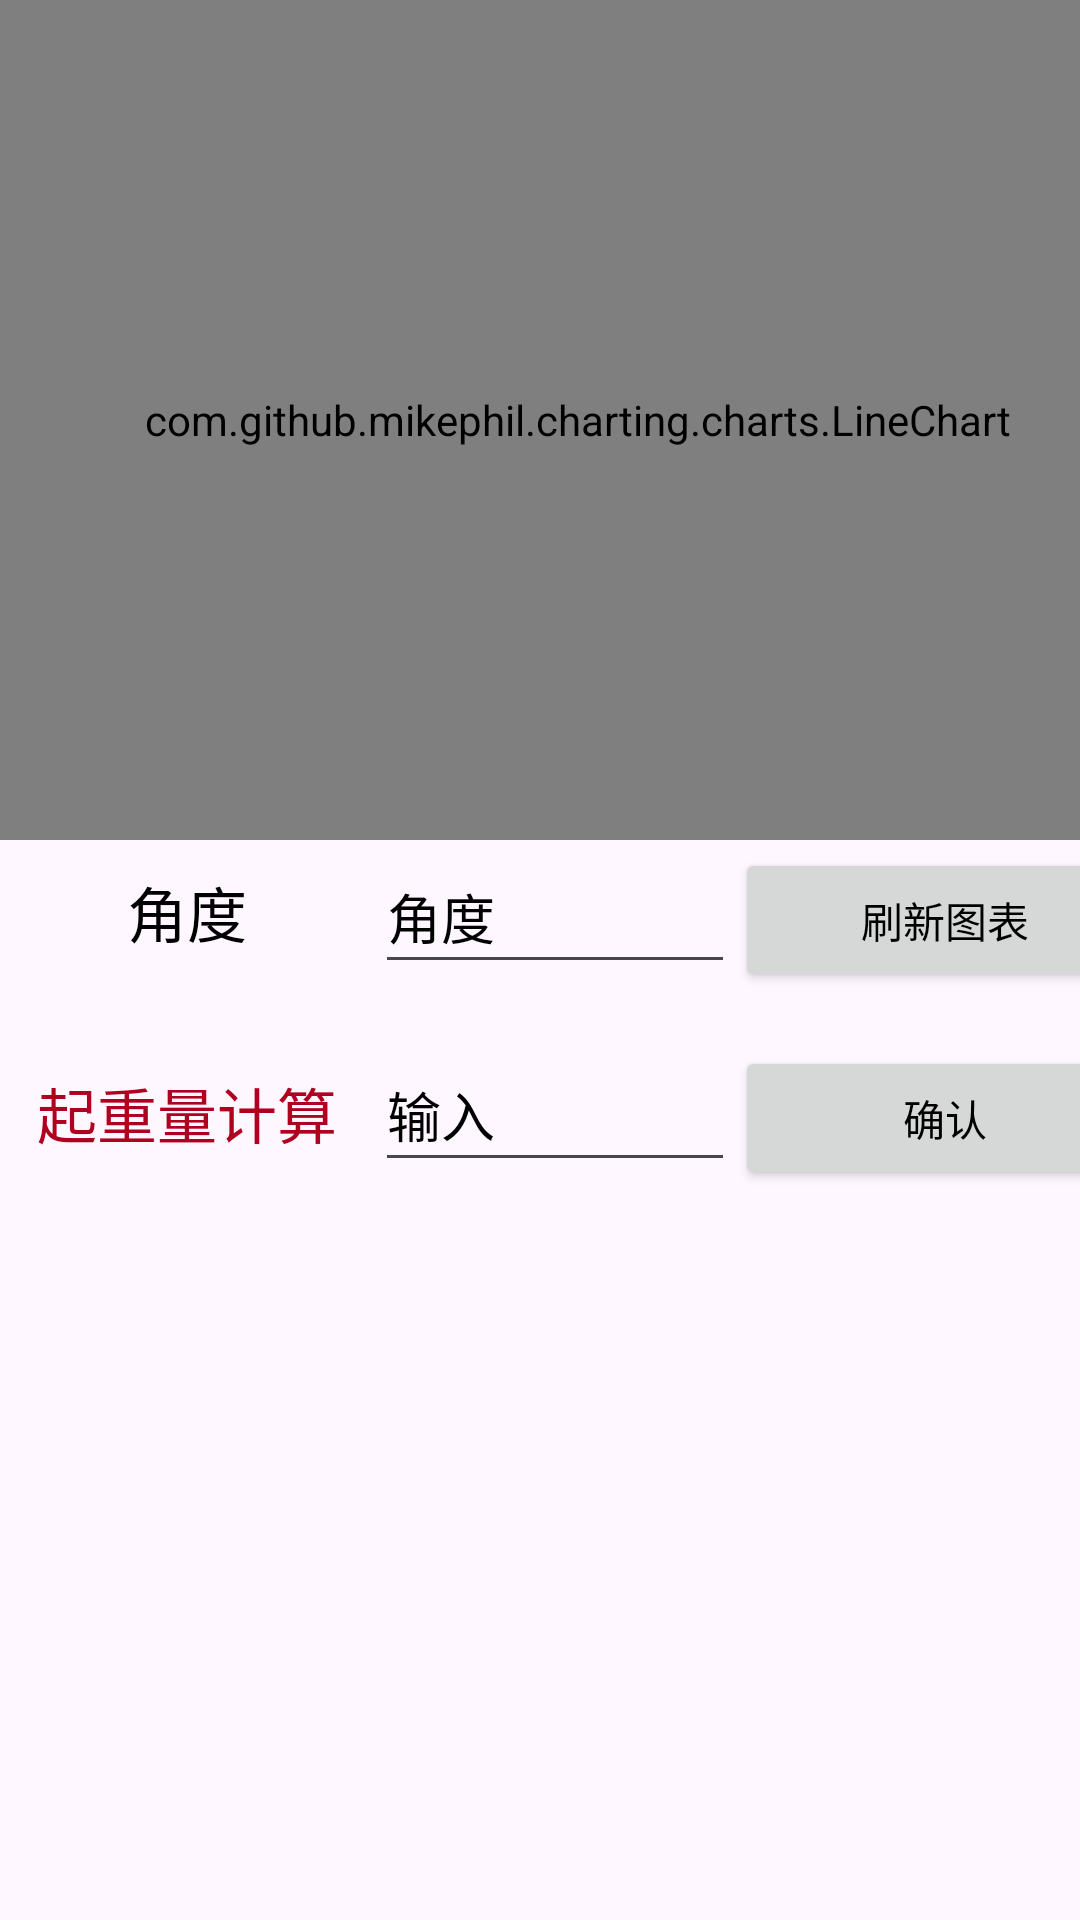

Write the Android layout XML for this screen, with the resource values it uses.
<!-- AndroidManifest.xml: application theme Theme.NSgk -->
<!-- res/layout/fragment_dis.xml -->
<?xml version="1.0" encoding="utf-8"?>
<FrameLayout xmlns:android="http://schemas.android.com/apk/res/android"
    xmlns:app="http://schemas.android.com/apk/res-auto"
    xmlns:tools="http://schemas.android.com/tools"
    android:layout_width="match_parent"
    android:layout_height="match_parent"
    tools:context=".nsgk.Fragment">

    

    <LinearLayout
        android:layout_width="434dp"
        android:layout_height="match_parent"
        android:orientation="vertical"
        tools:ignore="UselessParent,VisualLintBounds,TextSizeCheck">

        <com.github.mikephil.charting.charts.LineChart
            android:id="@+id/chart"
            android:layout_width="385dp"
            android:layout_height="280dp"
            app:layout_constraintBottom_toBottomOf="parent"
            app:layout_constraintEnd_toEndOf="parent"
            app:layout_constraintHorizontal_bias="0.498"
            app:layout_constraintStart_toStartOf="parent"
            tools:ignore="MissingClass,MissingConstraints,VisualLintBounds">

        </com.github.mikephil.charting.charts.LineChart>

        <LinearLayout
            android:layout_width="match_parent"
            android:layout_height="66dp"
            android:orientation="horizontal">

            <TextView
                android:id="@+id/textView6"
                android:layout_width="125dp"
                android:layout_height="48dp"
                android:gravity="center"
                android:text="@string/textviewworkgram"
                android:textColor="@color/black"
                android:textSize="20sp"
                app:layout_constraintBottom_toBottomOf="@+id/editTextNumber2"
                app:layout_constraintEnd_toStartOf="@+id/editTextNumber2"
                app:layout_constraintHorizontal_bias="0.66"
                app:layout_constraintStart_toStartOf="parent"
                app:layout_constraintTop_toTopOf="@+id/editTextNumber2"
                tools:ignore="TextSizeCheck" />

            <EditText
                android:id="@+id/editTextNumber2"
                android:layout_width="120dp"
                android:layout_height="48dp"
                android:autofillHints=""
                android:ems="10"
                android:hint="@string/editTextnumber2"
                android:inputType="number"
                android:minHeight="48dp"
                android:textColor="@color/black"
                android:textColorHighlight="@color/black"
                android:textColorHint="#000000"
                android:textColorLink="@color/black"
                android:textCursorDrawable="@color/black"
                app:layout_constraintStart_toStartOf="parent"
                app:layout_constraintTop_toTopOf="parent"
                tools:ignore="LabelFor,TextContrastCheck,DuplicateSpeakableTextCheck,VisualLintBounds" />

            <Button
                android:id="@+id/button3"
                android:layout_width="140dp"
                android:layout_height="48dp"
                android:layout_marginEnd="16dp"
                android:text="@string/workingbutton"
                android:textColor="#000000"
                app:layout_constraintBottom_toBottomOf="@+id/editTextNumber2"
                app:layout_constraintEnd_toEndOf="parent"
                app:layout_constraintHorizontal_bias="1.0"
                app:layout_constraintStart_toEndOf="@+id/editTextNumber2"
                app:layout_constraintTop_toTopOf="@+id/editTextNumber2"
                tools:ignore="VisualLintButtonSize,DuplicateSpeakableTextCheck" />

        </LinearLayout>

        <LinearLayout
            android:layout_width="match_parent"
            android:layout_height="match_parent"
            android:orientation="horizontal">

            <TextView
                android:id="@+id/textView7"
                android:layout_width="125dp"
                android:layout_height="48dp"
                android:gravity="center"
                android:hint="@string/Liftingweightcalculation"
                android:textColor="@color/black"
                android:textColorHint="@color/design_default_color_error"
                android:textSize="20sp"
                app:layout_constraintBottom_toBottomOf="@id/editTextNumber3"
                app:layout_constraintEnd_toStartOf="@+id/editTextNumber2"
                app:layout_constraintHorizontal_bias="0.66"
                app:layout_constraintStart_toStartOf="parent"
                app:layout_constraintTop_toTopOf="@id/editTextNumber3"
                tools:ignore="TextSizeCheck,TextViewEdits,DuplicateSpeakableTextCheck" />

            <EditText
                android:id="@+id/editTextNumber3"
                android:layout_width="120dp"
                android:layout_height="48dp"
                android:autofillHints=""
                android:ems="10"
                android:hint="@string/input"
                android:inputType="numberDecimal"
                android:minHeight="48dp"
                android:textColor="@color/black"
                android:textColorHighlight="@color/black"
                android:textColorHint="#000000"
                android:textColorLink="@color/black"
                android:textCursorDrawable="@color/black"
                app:layout_constraintStart_toStartOf="parent"
                app:layout_constraintTop_toTopOf="parent"
                tools:ignore="LabelFor,TextContrastCheck,DuplicateSpeakableTextCheck,VisualLintBounds" />

            <Button
                android:id="@+id/button4"
                android:layout_width="140dp"
                android:layout_height="48dp"
                android:layout_marginEnd="16dp"
                android:text="@string/OK"
                android:textColor="#000000"
                app:layout_constraintBottom_toBottomOf="@+id/editTextNumber2"
                app:layout_constraintEnd_toEndOf="parent"
                app:layout_constraintHorizontal_bias="1.0"
                app:layout_constraintStart_toEndOf="@+id/editTextNumber2"
                app:layout_constraintTop_toTopOf="@+id/editTextNumber2"
                tools:ignore="VisualLintButtonSize,DuplicateSpeakableTextCheck" />
        </LinearLayout>

    </LinearLayout>

</FrameLayout>
<!-- resources referenced by this layout -->
<resources>
  <color name="black">#FF000000</color>
  <string name="Liftingweightcalculation">起重量计算</string>
  <string name="OK">确认</string>
  <string name="editTextnumber2">角度</string>
  <string name="input">输入</string>
  <string name="textviewworkgram">角度</string>
  <string name="workingbutton">刷新图表</string>
  <style name="Theme.NSgk" parent="Base.Theme.NSgk">
          
          <item name="colorPrimary">@color/colorPrimary</item>
          <item name="colorPrimaryDark">@color/colorPrimary</item> 
          <item name="colorAccent">@color/colorAccent</item>
      </style>
  <style name="Base.Theme.NSgk" parent="Theme.Material3.DayNight.NoActionBar">
  
          
          
      </style>
  <color name="colorPrimary">#009688</color>
  <color name="colorAccent">#FFFFFFFF</color>
</resources>
